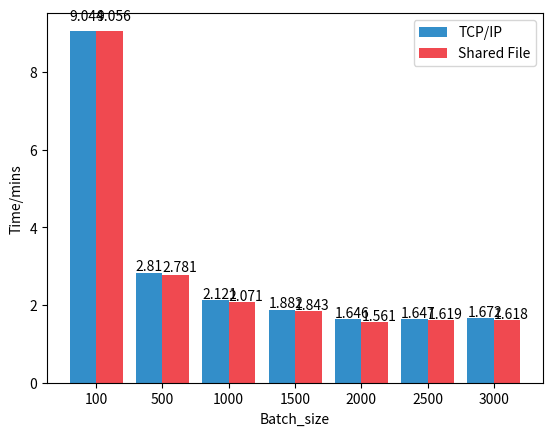

This figure's Python source:
import matplotlib.pyplot as plt
import numpy as np

# 显示高度
def autolabel(rects):
    for rect in rects:
        height = rect.get_height()
        plt.text(rect.get_x()+rect.get_width()/2. - 0.2, 1.03*height, '%s' % float(height))

# 构建数据
x_data = ['100', '500', '1000', '1500', '2000', '2500', '3000']
y_data = [9.044, 2.810, 2.121, 1.882, 1.646, 1.647, 1.672]
y_data2 = [9.056, 2.781, 2.071, 1.843, 1.561, 1.619, 1.618]
bar_width = 0.4
# 将X轴数据改为使用range(len(x_data), 就是0、1、2...
a = plt.bar(x=range(len(x_data)), height=y_data, label='TCP/IP',
            color='#0072BC', alpha=0.8, width=bar_width)
# 将X轴数据改为使用np.arange(len(x_data))+bar_width
# 就是bar_width、1+bar_width、2+bar_width...这样就和第一个柱状图并列了
b = plt.bar(x=np.arange(len(x_data)) + bar_width, height=y_data2,
        label='Shared File', color='#ED1C24', alpha=0.8, width=bar_width)
# 在柱状图上显示具体数值, ha参数控制水平对齐方式, va控制垂直对齐方式
autolabel(a)
autolabel(b)
# 为两条坐标轴设置名称
plt.xlabel("Batch_size")
plt.ylabel("Time/mins")
x = np.arange(7)
plt.xticks(x+bar_width/2, x_data)
# 显示图例
plt.legend()
plt.show()

